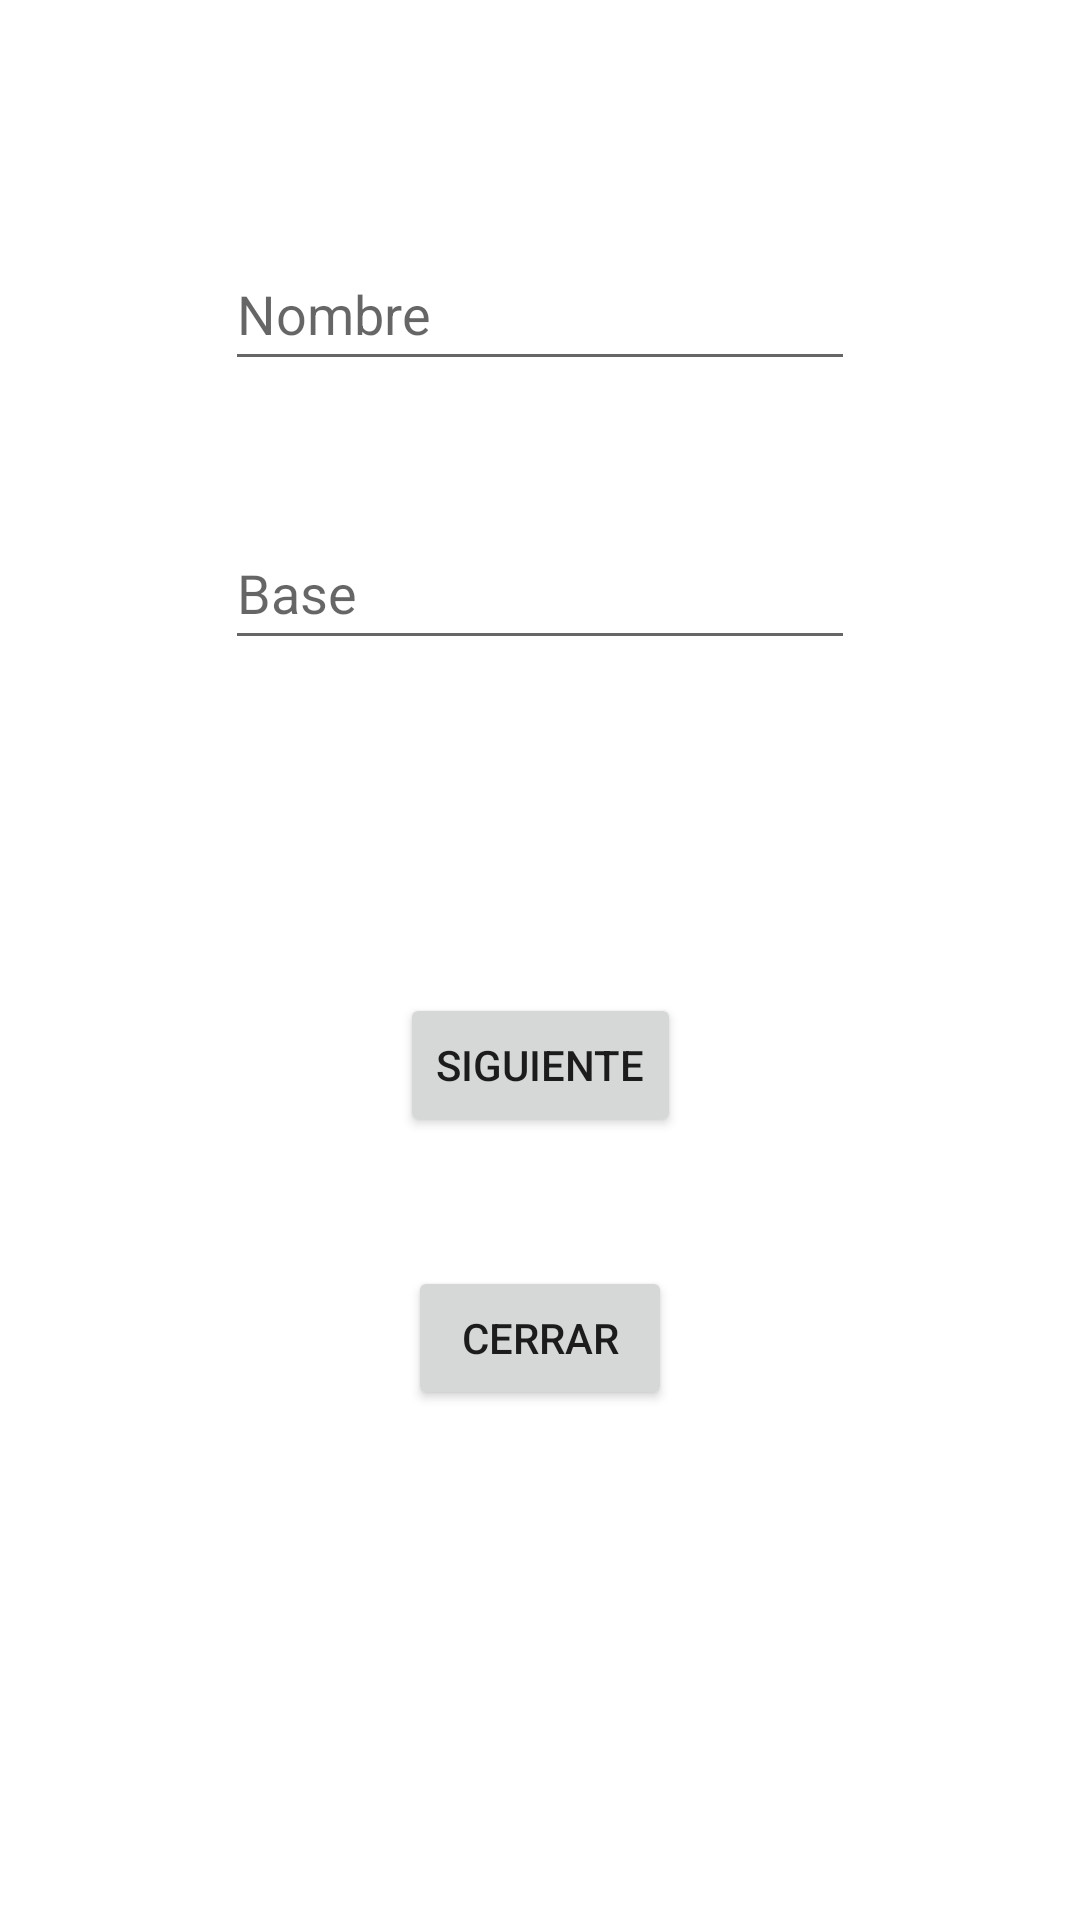

Produce the Android XML layout that renders to this screen, including the resource entries it uses.
<!-- AndroidManifest.xml: application theme Theme.Morales_Mario_Prueba -->
<!-- res/layout/activity_segundo.xml -->
<?xml version="1.0" encoding="utf-8"?>
<androidx.constraintlayout.widget.ConstraintLayout xmlns:android="http://schemas.android.com/apk/res/android"
    xmlns:app="http://schemas.android.com/apk/res-auto"
    xmlns:tools="http://schemas.android.com/tools"
    android:layout_width="match_parent"
    android:layout_height="match_parent"
    tools:context=".SegundoActivity">

    <EditText
        android:id="@+id/et1Nombre"
        android:layout_width="wrap_content"
        android:layout_height="wrap_content"
        android:layout_marginTop="79dp"
        android:ems="10"
        android:hint="@string/hint_name"
        android:inputType="textPersonName"
        android:minHeight="48dp"
        app:layout_constraintEnd_toEndOf="parent"
        app:layout_constraintStart_toStartOf="parent"
        app:layout_constraintTop_toTopOf="parent" />

    <EditText
        android:id="@+id/et1Base"
        android:layout_width="wrap_content"
        android:layout_height="wrap_content"
        android:layout_marginTop="45dp"
        android:ems="10"
        android:hint="@string/hint_base"
        android:inputType="textPersonName"
        android:minHeight="48dp"
        app:layout_constraintEnd_toEndOf="parent"
        app:layout_constraintStart_toStartOf="parent"
        app:layout_constraintTop_toBottomOf="@+id/et1Nombre" />

    <Button
        android:id="@+id/bt1Siguiente"
        android:layout_width="wrap_content"
        android:layout_height="wrap_content"
        android:layout_marginTop="111dp"
        android:onClick="OnclickSiguiente"
        android:text="Siguiente"
        app:layout_constraintEnd_toEndOf="parent"
        app:layout_constraintStart_toStartOf="parent"
        app:layout_constraintTop_toBottomOf="@+id/et1Base" />

    <Button
        android:id="@+id/bt1Cerrar"
        android:layout_width="wrap_content"
        android:layout_height="wrap_content"
        android:layout_marginTop="43dp"
        android:onClick="onClickCerrar"
        android:text="Cerrar"
        app:layout_constraintEnd_toEndOf="parent"
        app:layout_constraintStart_toStartOf="parent"
        app:layout_constraintTop_toBottomOf="@+id/bt1Siguiente" />
</androidx.constraintlayout.widget.ConstraintLayout>
<!-- resources referenced by this layout -->
<resources>
  <string name="hint_base">Base</string>
  <string name="hint_name">Nombre</string>
  <style name="Theme.Morales_Mario_Prueba" parent="Theme.MaterialComponents.DayNight.DarkActionBar">
          
          <item name="colorPrimary">@color/purple_500</item>
          <item name="colorPrimaryVariant">@color/purple_700</item>
          <item name="colorOnPrimary">@color/white</item>
          
          <item name="colorSecondary">@color/teal_200</item>
          <item name="colorSecondaryVariant">@color/teal_700</item>
          <item name="colorOnSecondary">@color/black</item>
          
          <item name="android:statusBarColor" tools:targetApi="l">?attr/colorPrimaryVariant</item>
          
      </style>
  <!-- not gathered from this repository: default colours our renderer supplied (Android Studio template values) -->
  <color name="purple_500">#FF6200EE</color>
  <color name="purple_700">#FF3700B3</color>
  <color name="teal_200">#FF03DAC5</color>
  <color name="teal_700">#FF018786</color>
  <color name="black">#FF000000</color>
  <color name="white">#FFFFFFFF</color>
</resources>
